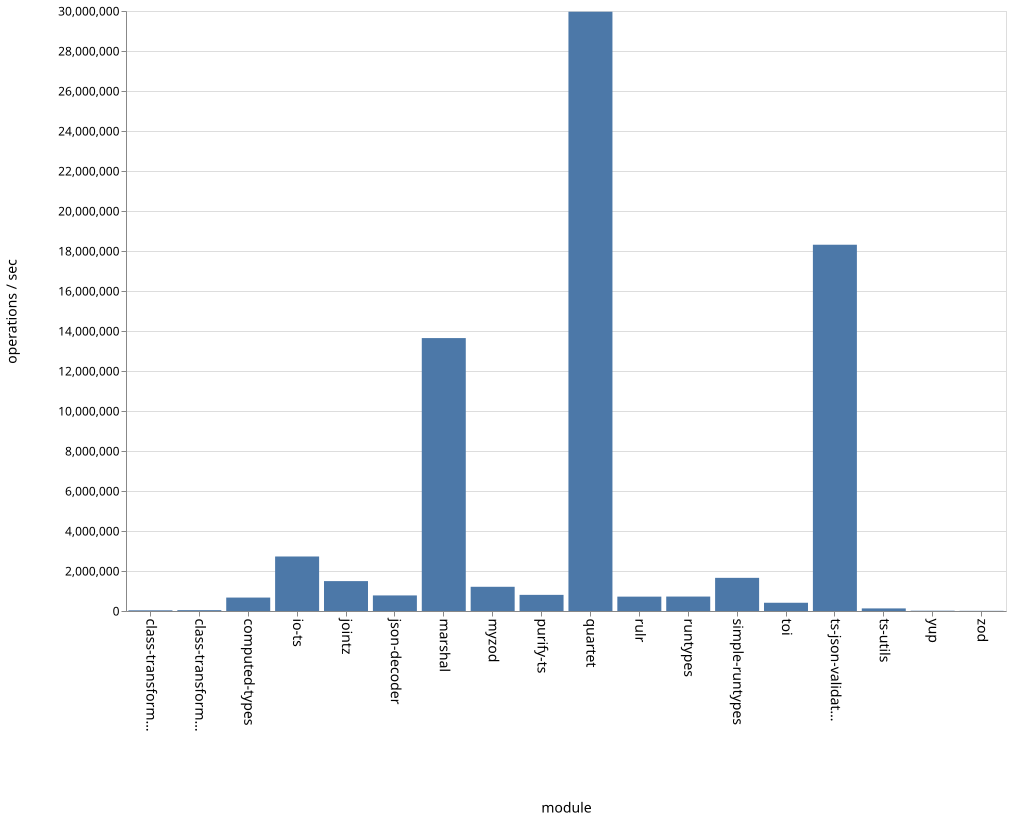

The table this chart was drawn from, first rows:
name, ops
class-transformer-validator-async, 34459
class-transformer-validator-sync, 42938
computed-types, 671701
io-ts, 2725514
jointz, 1494724
json-decoder, 778769
marshal, 13645905
myzod, 1210572
purify-ts, 807016
quartet, 29964134
rulr, 718407
runtypes, 722261
simple-runtypes, 1657651
toi, 412129
ts-json-validator, 18313696
ts-utils, 129535
yup, 14601
zod, 8354
